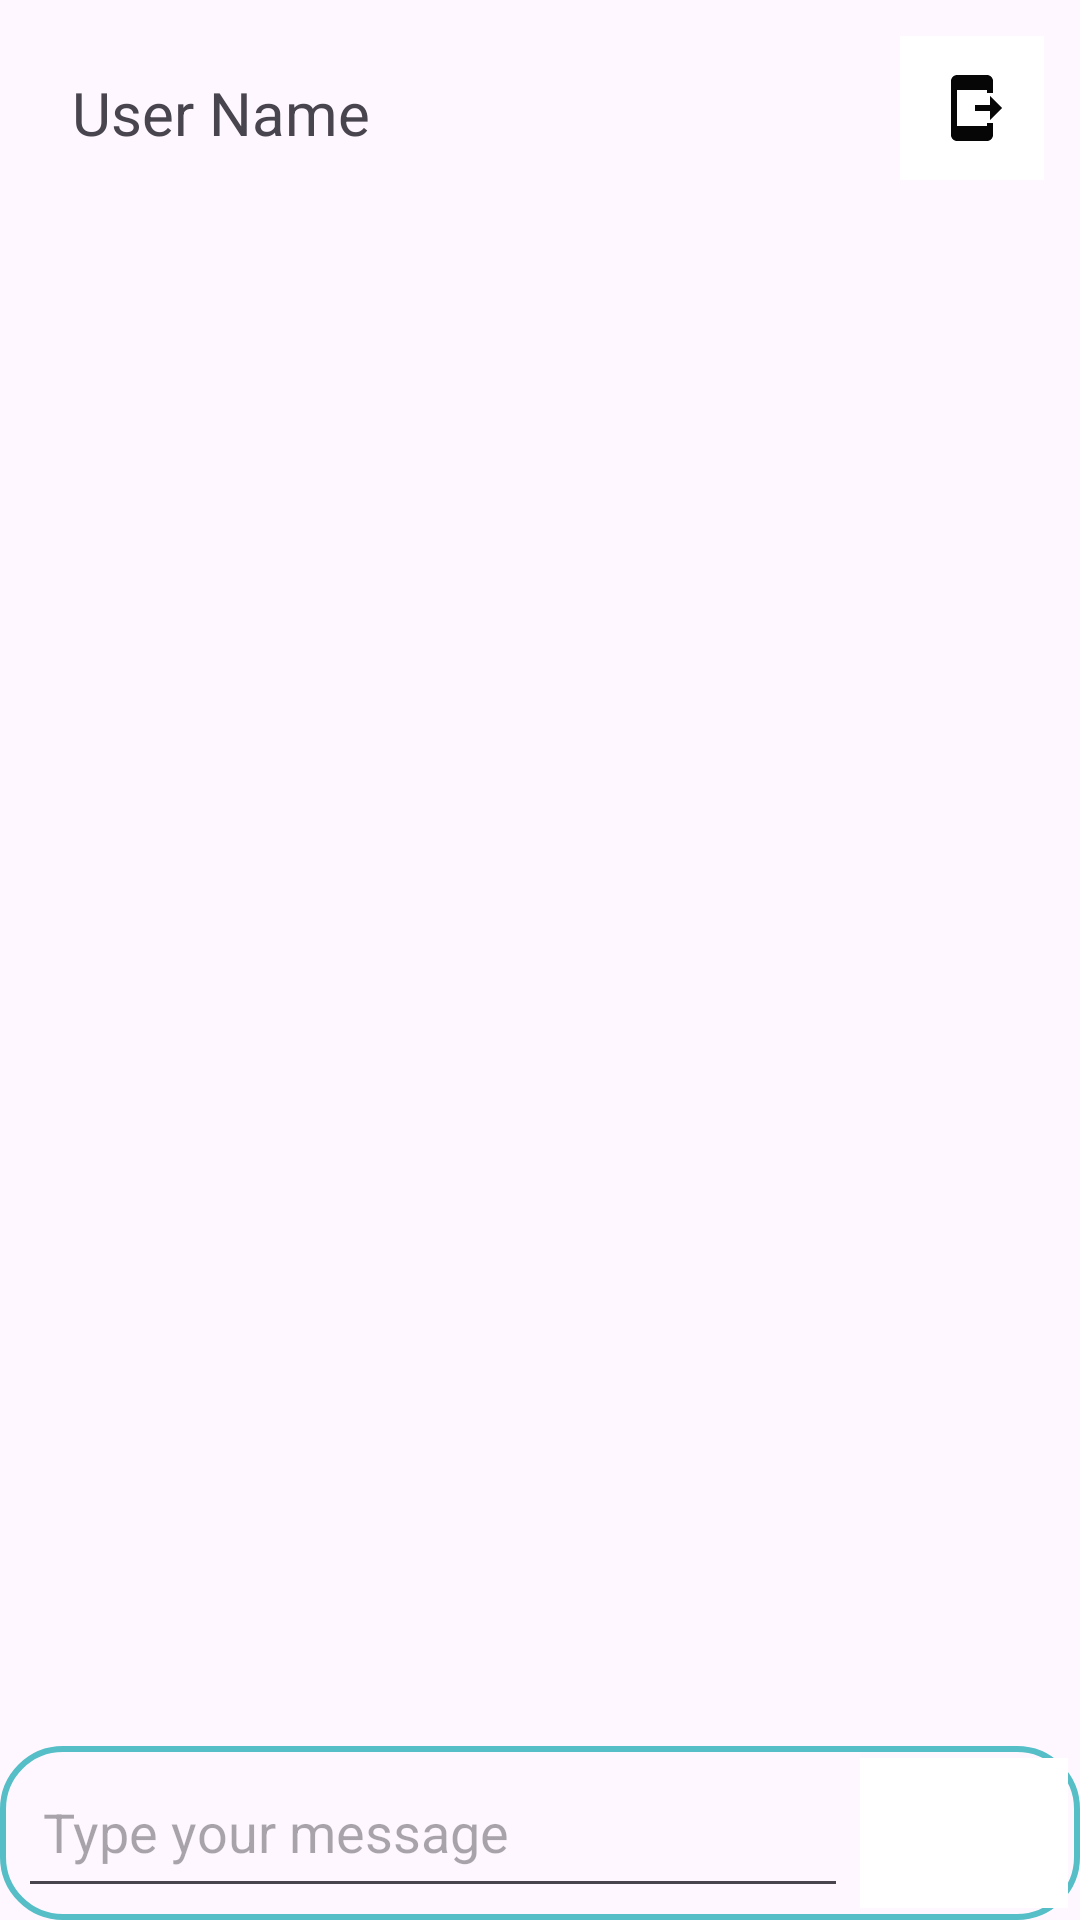

Write the Android layout XML for this screen, with the resource values it uses.
<!-- AndroidManifest.xml: application theme Theme.PetAdoption -->
<!-- res/layout/activity_chat.xml -->
<?xml version="1.0" encoding="utf-8"?>
<androidx.constraintlayout.widget.ConstraintLayout
    xmlns:android="http://schemas.android.com/apk/res/android"
    xmlns:app="http://schemas.android.com/apk/res-auto"
    xmlns:tools="http://schemas.android.com/tools"
    android:layout_width="match_parent"
    android:layout_height="match_parent"
    tools:context=".ChatActivity">

    <RelativeLayout
        android:id="@+id/relativeLayout2"
        android:layout_width="match_parent"
        android:layout_height="wrap_content"
        android:padding="12dp"
        app:layout_constraintEnd_toEndOf="parent"
        app:layout_constraintStart_toStartOf="parent"
        app:layout_constraintTop_toTopOf="parent">

        <TextView
            android:id="@+id/user_name"
            android:layout_width="200dp"
            android:layout_height="wrap_content"
            android:text="User Name"
            android:textSize="20dp"
            android:padding="12dp"

            />

        <ImageButton
            android:id="@+id/close_chat_btn"
            android:layout_width="wrap_content"
            android:layout_height="wrap_content"
            android:src="@drawable/log_out"
            android:padding="12dp"
            android:layout_alignParentEnd="true"
            android:background="@color/white"/>

    </RelativeLayout>

    <androidx.recyclerview.widget.RecyclerView
        android:id="@+id/msgRecyclerView"
        android:layout_width="match_parent"
        android:layout_height="wrap_content"
        android:layout_above="@+id/ln"
        android:layout_alignParentTop="true"
        app:layout_constraintBottom_toTopOf="@+id/ln"
        app:layout_constraintTop_toBottomOf="@+id/relativeLayout2"
        app:layout_constraintVertical_bias="1.0"
        tools:layout_editor_absoluteX="16dp"
        tools:listitem="" />

    <LinearLayout
        android:id="@+id/ln"
        android:layout_width="match_parent"
        android:layout_height="wrap_content"
        android:layout_alignParentBottom="true"
        android:background="@drawable/msgbackgground"
        android:orientation="horizontal"
        android:weightSum="100"
        app:layout_constraintBottom_toBottomOf="parent"
        app:layout_constraintEnd_toEndOf="parent"
        app:layout_constraintStart_toStartOf="parent">

        <EditText
            android:id="@+id/msgEt"
            android:layout_width="wrap_content"
            android:layout_height="match_parent"
            android:layout_marginLeft="6dp"
            android:layout_marginBottom="4dp"
            android:layout_weight="85"
            android:hint=" Type your message"

            />

        <ImageButton
            android:id="@+id/sendBtn"
            android:layout_width="50dp"
            android:layout_height="50dp"
            android:layout_margin="4dp"
            android:layout_weight="15"
            android:background="@color/white"
            android:src="@drawable/send" />

    </LinearLayout>

</androidx.constraintlayout.widget.ConstraintLayout>
<!-- resources referenced by this layout -->
<resources>
  <!-- drawable log_out (drawable) -->
  <vector android:autoMirrored="true" android:height="24dp"
      android:tint="#060607" android:viewportHeight="24"
      android:viewportWidth="24" android:width="24dp" xmlns:android="http://schemas.android.com/apk/res/android">
      <path android:fillColor="@android:color/white" android:pathData="M17,17h2v4c0,1.1 -0.9,2 -2,2H7c-1.1,0 -2,-0.9 -2,-2V3c0,-1.1 0.9,-1.99 2,-1.99L17,1c1.1,0 2,0.9 2,2v4h-2V6H7v12h10V17zM22,12l-4,-4v3h-5v2h5v3L22,12z"/>
  </vector>
  <!-- drawable msgbackgground (drawable) -->
  <?xml version="1.0" encoding="utf-8"?>
  <shape
      xmlns:android="http://schemas.android.com/apk/res/android">
      <corners android:radius="20dp"/>
      <stroke android:color="#55BEC6" android:width="2dp"/>
      </shape>
  <style name="Theme.PetAdoption" parent="Base.Theme.PetAdoption" />
  <style name="Base.Theme.PetAdoption" parent="Theme.Material3.DayNight.NoActionBar">
          
          
      </style>
  <!-- not gathered from this repository: default colours our renderer supplied (Android Studio template values) -->
  <color name="white">#FFFFFFFF</color>
</resources>
